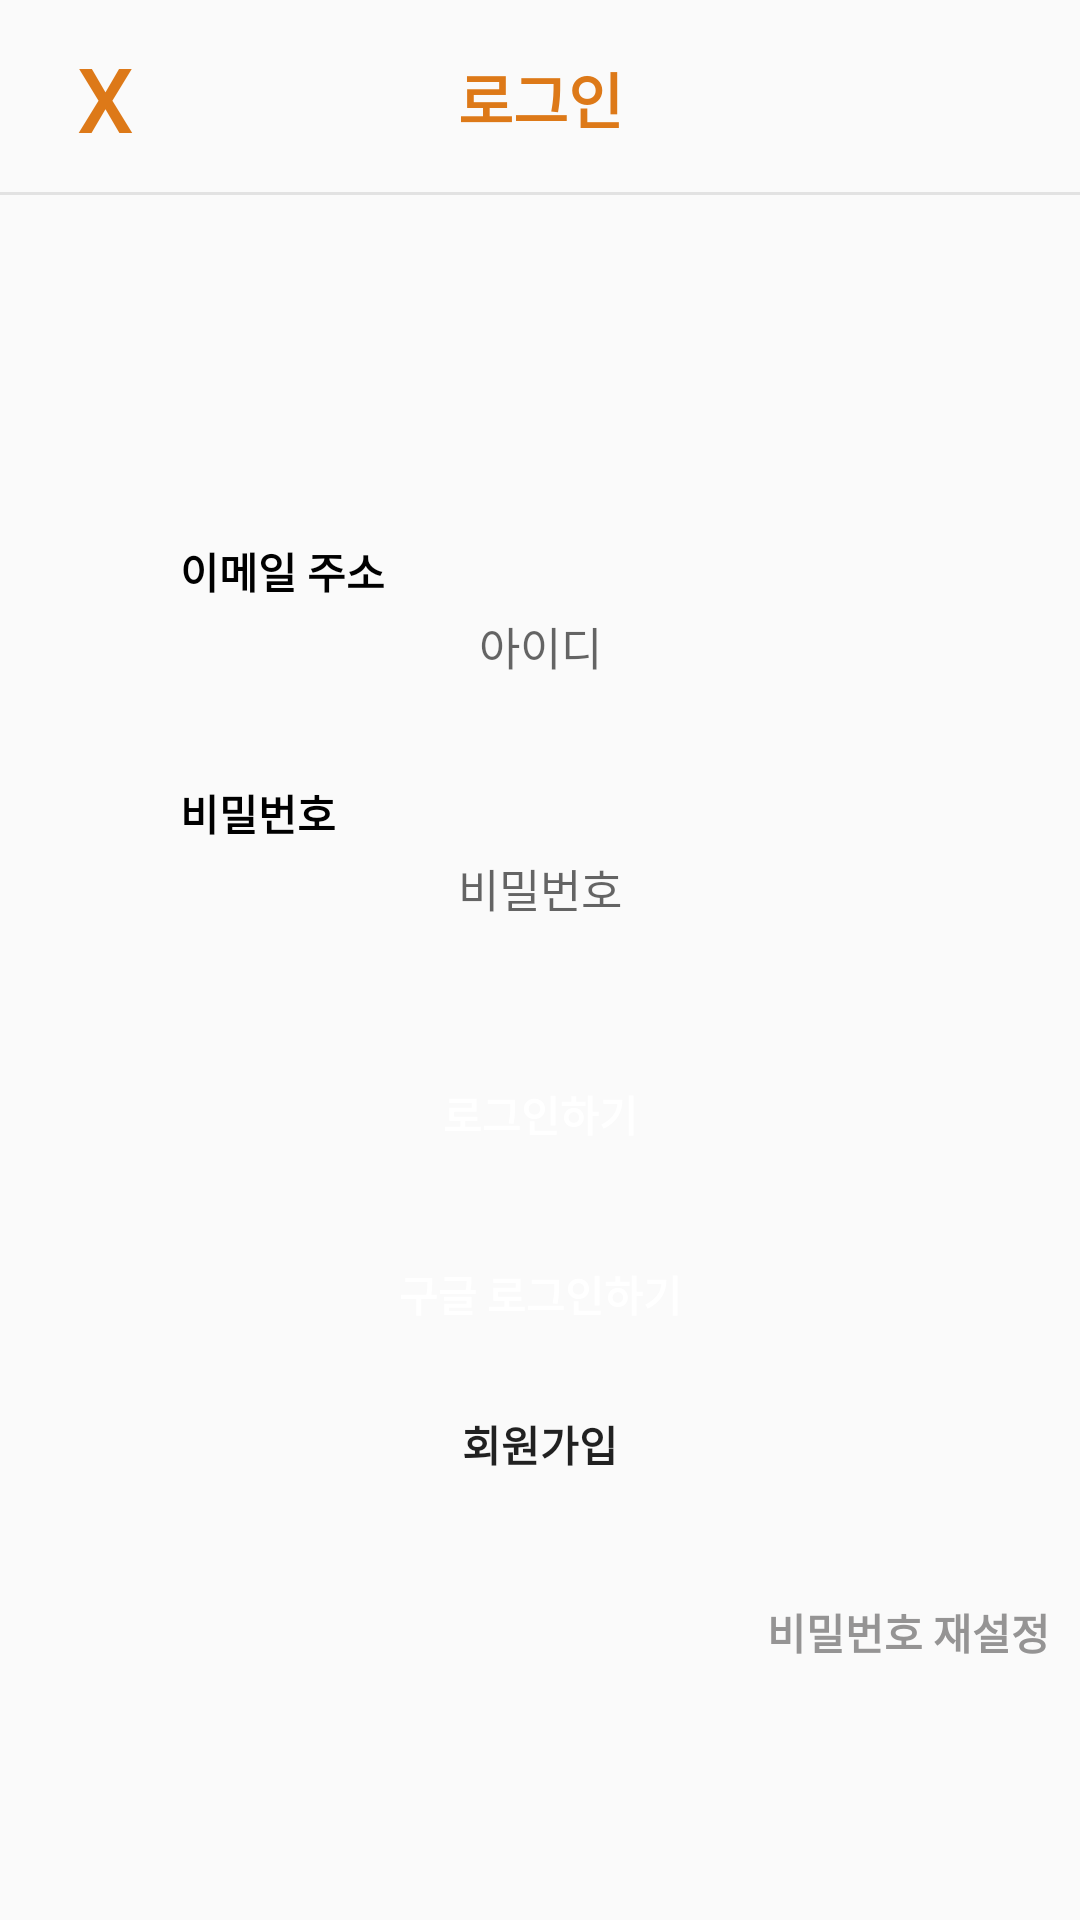

Layout XML and referenced resources for this Android screen:
<!-- AndroidManifest.xml: application theme Theme.ChattingBarAndroid -->
<!-- res/layout/activity_login.xml -->
<?xml version="1.0" encoding="utf-8"?>
<androidx.constraintlayout.widget.ConstraintLayout
    xmlns:android="http://schemas.android.com/apk/res/android"
    xmlns:app="http://schemas.android.com/apk/res-auto"
    xmlns:tools="http://schemas.android.com/tools"
    android:layout_width="match_parent"
    android:layout_height="match_parent"
    tools:context=".LoginActivity">

    
    <androidx.constraintlayout.widget.ConstraintLayout
        android:layout_width="match_parent"
        android:layout_height="65dp"
        android:id = "@+id/header_bar"
        app:layout_constraintStart_toStartOf="parent"
        app:layout_constraintEnd_toEndOf="parent"
        app:layout_constraintTop_toTopOf="parent">

        <TextView
            android:id="@+id/activity_name"
            android:layout_width="wrap_content"
            android:layout_height="wrap_content"
            android:text="로그인"
            android:textStyle="bold"
            android:textAlignment="center"
            android:textColor="@color/MainColor"
            android:textSize="20dp"
            app:layout_constraintBottom_toBottomOf="parent"
            app:layout_constraintEnd_toEndOf="parent"
            app:layout_constraintStart_toStartOf="parent"
            app:layout_constraintTop_toTopOf="parent" />

        <Button
            android:id="@+id/Exit_button"
            android:layout_width="50dp"
            android:layout_height="50dp"
            android:text="X"
            android:textSize="30dp"
            android:textColor="@color/MainColor"
            app:layout_constraintBottom_toBottomOf="parent"
            app:layout_constraintStart_toStartOf="parent"
            app:layout_constraintTop_toTopOf="parent"
            android:layout_margin="10dp"
            android:background="@android:color/transparent"/>

        <View
            android:layout_width="match_parent"
            android:layout_height="1dp"
            android:background="@color/LineColor"
            app:layout_constraintBottom_toBottomOf="parent"/>

    </androidx.constraintlayout.widget.ConstraintLayout>

    
    <androidx.constraintlayout.widget.ConstraintLayout
        android:layout_width="340dp"
        android:layout_height="400dp"
        android:id = "@+id/Login_view"
        android:background="@drawable/round_rect"
        app:layout_constraintBottom_toBottomOf="parent"
        app:layout_constraintStart_toStartOf="parent"
        app:layout_constraintEnd_toEndOf="parent"
        app:layout_constraintTop_toTopOf="parent">

        <androidx.constraintlayout.widget.ConstraintLayout
            android:id="@+id/ID_view"
            android:layout_width="wrap_content"
            android:layout_height="wrap_content"
            android:layout_marginTop="60dp"
            app:layout_constraintEnd_toEndOf="parent"
            app:layout_constraintStart_toStartOf="parent"
            app:layout_constraintTop_toTopOf="parent">

            <EditText
                android:id="@+id/ID_input"
                android:layout_width="260dp"
                android:layout_height="50dp"
                android:background="@drawable/round_rect"
                android:ems="10"
                android:gravity="center"
                android:inputType="textEmailAddress"
                android:hint="아이디"
                android:textSize="15dp"
                app:layout_constraintBottom_toBottomOf="parent"
                app:layout_constraintEnd_toEndOf="parent"
                app:layout_constraintStart_toStartOf="parent"
                app:layout_constraintTop_toTopOf="parent" />

            <TextView
                android:layout_width="wrap_content"
                android:layout_height="wrap_content"
                android:layout_marginLeft="10dp"
                android:layout_marginBottom="50dp"
                android:text="이메일 주소"
                android:textStyle="bold"
                android:textColor="@color/black"
                app:layout_constraintBottom_toBottomOf="parent"
                app:layout_constraintStart_toStartOf="@+id/ID_input"
                app:layout_constraintTop_toTopOf="parent" />


        </androidx.constraintlayout.widget.ConstraintLayout>

        <androidx.constraintlayout.widget.ConstraintLayout
            android:id="@+id/PW_view"
            android:layout_width="wrap_content"
            android:layout_height="wrap_content"
            android:layout_marginTop="10dp"
            app:layout_constraintEnd_toEndOf="parent"
            app:layout_constraintStart_toStartOf="parent"
            app:layout_constraintTop_toBottomOf="@id/ID_view">

            <EditText
                android:id="@+id/PW_input"
                android:layout_width="260dp"
                android:layout_height="50dp"
                android:background="@drawable/round_rect"
                android:ems="10"
                android:gravity="center"
                android:inputType="textPassword"
                android:hint="비밀번호"
                android:textSize="15dp"
                app:layout_constraintBottom_toBottomOf="parent"
                app:layout_constraintEnd_toEndOf="parent"
                app:layout_constraintStart_toStartOf="parent"
                app:layout_constraintTop_toTopOf="parent" />

            <TextView
                android:layout_width="wrap_content"
                android:layout_height="wrap_content"
                android:layout_marginLeft="10dp"
                android:layout_marginBottom="50dp"
                android:text="비밀번호"
                android:textStyle="bold"
                android:textColor="@color/black"
                app:layout_constraintBottom_toBottomOf="parent"
                app:layout_constraintStart_toStartOf="@+id/PW_input"
                app:layout_constraintTop_toTopOf="parent"
                />

        </androidx.constraintlayout.widget.ConstraintLayout>

        <Button
            android:id="@+id/login_enter"
            android:layout_width="200dp"
            android:layout_height="40dp"
            android:text="로그인하기"
            android:textStyle="bold"
            android:textColor="@color/white"
            app:layout_constraintTop_toBottomOf="@id/PW_view"
            app:layout_constraintStart_toStartOf="parent"
            app:layout_constraintEnd_toEndOf="parent"
            android:layout_marginTop="20dp"
            android:background="@drawable/round_rect_fill"
            />

        <Button
            android:id="@+id/google_enter"
            android:layout_width="180dp"
            android:layout_height="40dp"
            android:text="구글 로그인하기"
            android:textStyle="bold"
            android:textColor="@color/white"
            app:layout_constraintTop_toBottomOf="@id/login_enter"
            app:layout_constraintStart_toStartOf="parent"
            app:layout_constraintEnd_toEndOf="parent"
            android:layout_marginTop="20dp"
            android:background="@drawable/round_rect_fill"
            />

        <Button
            android:id="@+id/sign_up"
            android:layout_width="wrap_content"
            android:layout_height="40dp"
            android:text="회원가입"
            android:textStyle="bold"
            app:layout_constraintTop_toBottomOf="@id/google_enter"
            app:layout_constraintStart_toStartOf="parent"
            app:layout_constraintEnd_toEndOf="parent"
            android:layout_marginTop="10dp"
            android:background="@android:color/transparent" />

    </androidx.constraintlayout.widget.ConstraintLayout>

    
    <Button
        android:id="@+id/PW_find"
        android:layout_width="wrap_content"
        android:layout_height="wrap_content"
        android:text="비밀번호 재설정"
        android:textStyle="bold"
        android:textColor="@color/gray"
        app:layout_constraintTop_toBottomOf="@id/Login_view"
        app:layout_constraintEnd_toEndOf="@id/Login_view"
        android:background="@android:color/transparent"/>

</androidx.constraintlayout.widget.ConstraintLayout>
<!-- resources referenced by this layout -->
<resources>
  <color name="LineColor">#E2E2E2</color>
  <color name="MainColor">#DD7918</color>
  <color name="black">#FF000000</color>
  <color name="gray">#959494</color>
  <color name="white">#FFFFFFFF</color>
  <!-- drawable round_rect_fill (drawable) -->
  <?xml version="1.0" encoding="utf-8"?>
  <shape xmlns:android="http://schemas.android.com/apk/res/android">
      <solid android:color="@color/ButtonColor" />
      <corners android:radius="25dp" />
  </shape>
  <style name="Theme.ChattingBarAndroid" parent="Theme.AppCompat.Light.NoActionBar">
          
          <item name="colorPrimary">@color/purple_500</item>
          <item name="colorPrimaryVariant">@color/purple_700</item>
          <item name="colorOnPrimary">@color/white</item>
          
          <item name="colorSecondary">@color/teal_200</item>
          <item name="colorSecondaryVariant">@color/teal_700</item>
          <item name="colorOnSecondary">@color/black</item>
          
          <item name="android:statusBarColor">@color/HeaderColor</item>
          
          <item name="windowNoTitle">true</item>
      </style>
  <color name="purple_500">#FF6200EE</color>
  <color name="purple_700">#FF3700B3</color>
  <color name="teal_200">#FF03DAC5</color>
  <color name="teal_700">#FF018786</color>
  <color name="HeaderColor">#DD7918</color>
</resources>
